Run: headless pygame with SDL's dummy video driver; simulated clock (each Clock.tick advances the game by its frame time, no real sleeping); random seed 0; keys injected as events and as key.get_pressed() state; mouse plan: one left click at the window centre at the start of phase 2, then a move to the lower-right quarter at the start of phase 3.
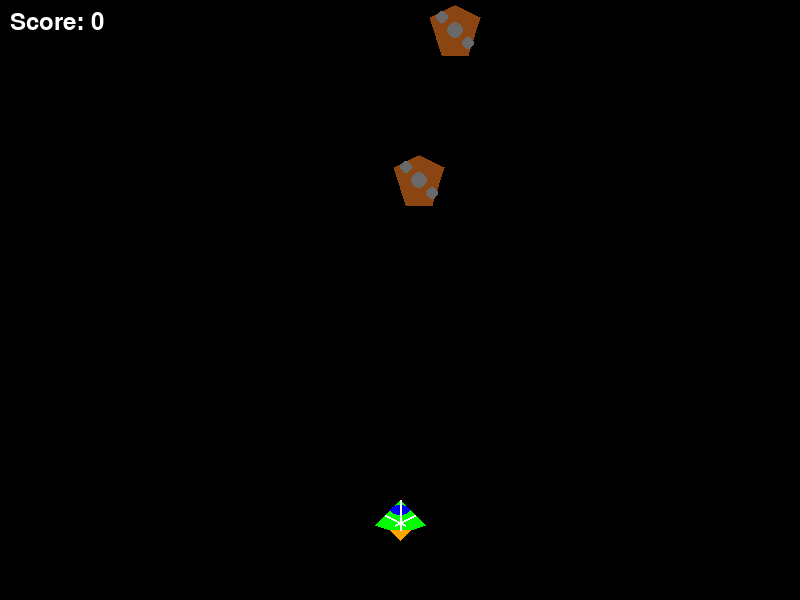
Frame 1 of 4 · flips 1–60 · no input
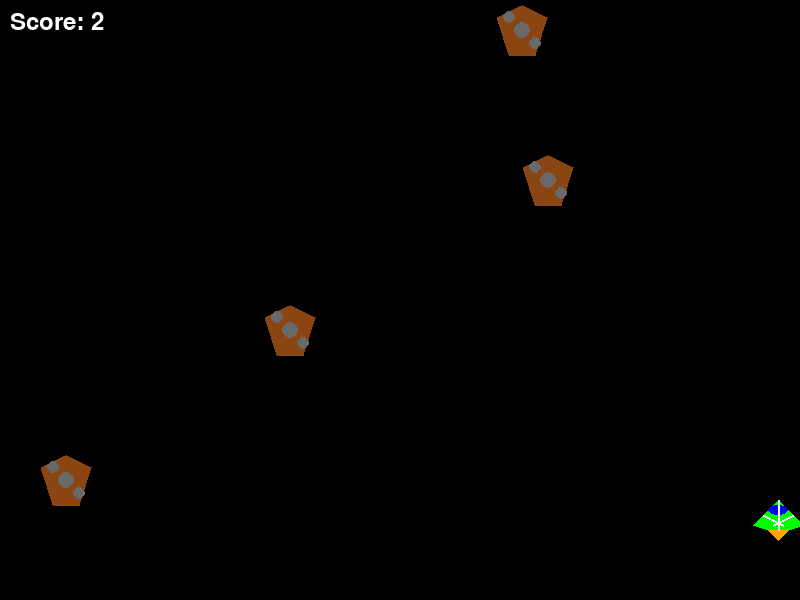
Frame 2 of 4 · flips 61–180 · clicked the window centre · tapped SPACE, RETURN · held RIGHT (→), D
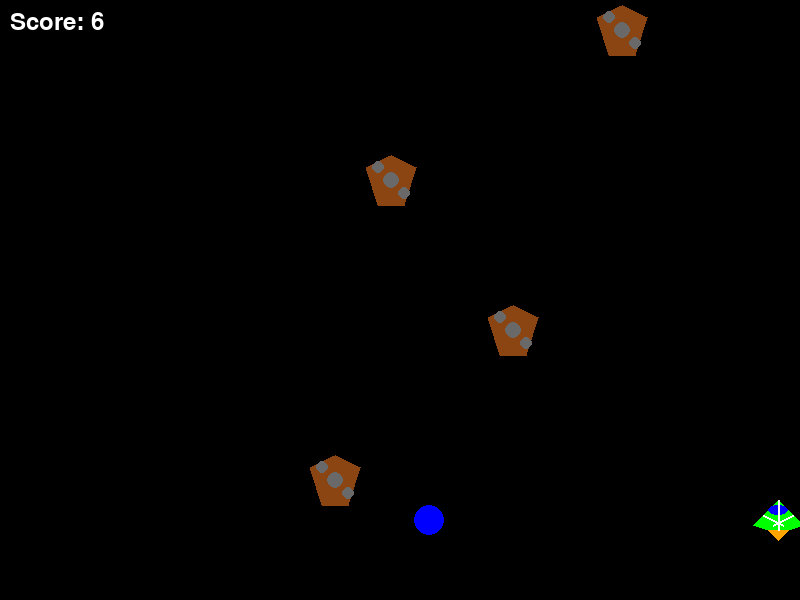
Frame 3 of 4 · flips 181–300 · moved the mouse to the lower-right quarter · held DOWN (↓), S
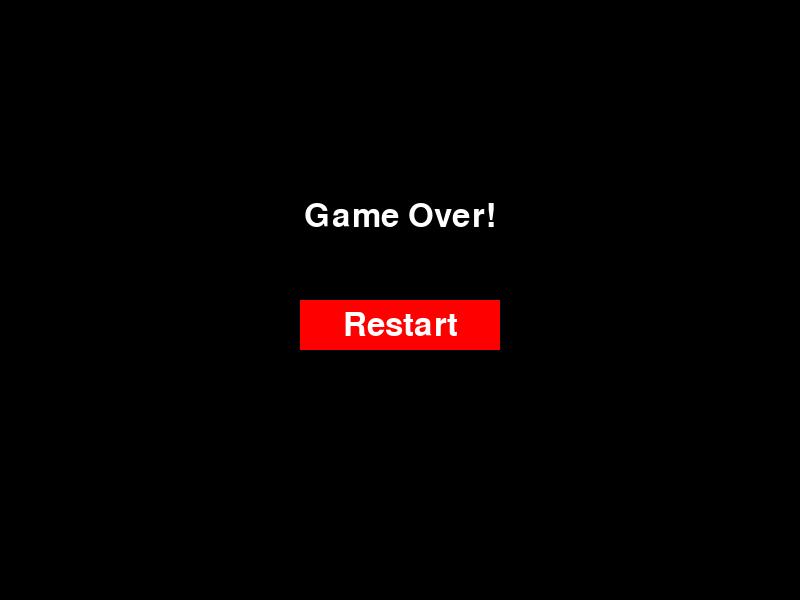
Frame 4 of 4 · flips 301–420 · held LEFT (←), A, UP (↑), W

The pygame program that drew these frames:

import pygame
import sys
import random

# Initialize pygame
pygame.init()

# Screen dimensions
WIDTH, HEIGHT = 800, 600
screen = pygame.display.set_mode((WIDTH, HEIGHT))
pygame.display.set_caption("Flight Game")

# Colors
WHITE = (255, 255, 255)
BLACK = (0, 0, 0)
RED = (255, 0, 0)
BLUE = (0, 0, 255)

# Player (fighter jet)
PLANE_WIDTH, PLANE_HEIGHT = 50, 30
plane = pygame.Rect(WIDTH // 2 - PLANE_WIDTH // 2, HEIGHT - 100, PLANE_WIDTH, PLANE_HEIGHT)
plane_speed = 7

# Obstacles
OBSTACLE_WIDTH, OBSTACLE_HEIGHT = 50, 50
obstacles = []
obstacle_speed = 5
obstacle_spawn_delay = 30  # Frames between obstacle spawns
obstacle_timer = 0

# Power-ups
POWERUP_WIDTH, POWERUP_HEIGHT = 30, 30
powerups = []
powerup_spawn_delay = 200  # Frames between power-up spawns
powerup_timer = 0
powerup_score_bonus = 5

# Bullets
BULLET_WIDTH, BULLET_HEIGHT = 5, 10
bullets = []
bullet_speed = -10

# Bullet firing delay
bullet_timer = 0
bullet_delay = 10  # Frames between bullet fires

# Explosion effects
explosions = []
EXPLOSION_LIFETIME = 20  # Frames for explosion to last

# Score
score = 0
font = pygame.font.SysFont(None, 36)

# Font for displaying messages
button_font = pygame.font.SysFont(None, 48)

# Draw player (fighter jet) with more detailed design
def draw_plane(surface, rect):
    # Main body
    pygame.draw.polygon(surface, (0, 255, 0), [
        (rect.centerx, rect.top),  # Nose
        (rect.left + 10, rect.centery),  # Left wing
        (rect.left, rect.centery + 10),  # Left tail
        (rect.left + 15, rect.bottom),  # Left bottom
        (rect.right - 15, rect.bottom),  # Right bottom
        (rect.right, rect.centery + 10),  # Right tail
        (rect.right - 10, rect.centery)  # Right wing
    ])
    
    # Cockpit
    pygame.draw.ellipse(surface, (0, 0, 255), (rect.centerx - 10, rect.top + 5, 20, 10))
    
    # Engine flames
    pygame.draw.polygon(surface, (255, 165, 0), [
        (rect.left + 15, rect.bottom),  # Left engine flame
        (rect.left + 25, rect.bottom + 10),
        (rect.left + 35, rect.bottom)
    ])
    pygame.draw.polygon(surface, (255, 165, 0), [
        (rect.right - 15, rect.bottom),  # Right engine flame
        (rect.right - 25, rect.bottom + 10),
        (rect.right - 35, rect.bottom)
    ])
    
    # Additional details
    # Left wing detail
    pygame.draw.line(surface, (255, 255, 255), (rect.left + 10, rect.centery), (rect.left + 30, rect.centery + 10), 2)
    # Right wing detail
    pygame.draw.line(surface, (255, 255, 255), (rect.right - 10, rect.centery), (rect.right - 30, rect.centery + 10), 2)
    # Centerline
    pygame.draw.line(surface, (255, 255, 255), (rect.centerx, rect.top), (rect.centerx, rect.bottom), 2)

# Draw obstacles as irregular meteor shapes
def draw_obstacle(surface, rect):
    points = [
        (rect.centerx, rect.top),  # Top point
        (rect.right, rect.top + rect.height // 4),  # Top-right
        (rect.right - rect.width // 4, rect.bottom),  # Bottom-right
        (rect.left + rect.width // 4, rect.bottom),  # Bottom-left
        (rect.left, rect.top + rect.height // 4)  # Top-left
    ]
    pygame.draw.polygon(surface, (139, 69, 19), points)  # Brown color for meteor
    # Add craters
    pygame.draw.circle(surface, (105, 105, 105), (rect.centerx, rect.centery), rect.width // 6)  # Center crater
    pygame.draw.circle(surface, (105, 105, 105), (rect.left + rect.width // 4, rect.top + rect.height // 4), rect.width // 8)  # Top-left crater
    pygame.draw.circle(surface, (105, 105, 105), (rect.right - rect.width // 4, rect.bottom - rect.height // 4), rect.width // 8)  # Bottom-right crater

# Draw power-up
def draw_powerup(surface, rect):
    pygame.draw.ellipse(surface, BLUE, rect)

# Draw bullets
def draw_bullet(surface, rect):
    pygame.draw.rect(surface, WHITE, rect)

# Draw explosion
def draw_explosion(surface, explosion):
    pygame.draw.circle(surface, RED, explosion["pos"], explosion["radius"])

# Draw button
def draw_button(surface, text, x, y, width, height, color, text_color):
    button_rect = pygame.Rect(x, y, width, height)
    pygame.draw.rect(surface, color, button_rect)
    text_surface = button_font.render(text, True, text_color)
    text_rect = text_surface.get_rect(center=button_rect.center)
    surface.blit(text_surface, text_rect)
    return button_rect

# Reset game state
def reset_game():
    global plane, obstacles, powerups, bullets, score, obstacle_speed
    plane = pygame.Rect(WIDTH // 2 - PLANE_WIDTH // 2, HEIGHT - 100, PLANE_WIDTH, PLANE_HEIGHT)
    obstacles.clear()
    powerups.clear()
    bullets.clear()
    score = 0
    obstacle_speed = 5  # Reset obstacle speed

# Game over screen
def game_over_screen():
    while True:
        screen.fill(BLACK)
        game_over_text = button_font.render("Game Over!", True, WHITE)
        screen.blit(game_over_text, (WIDTH // 2 - game_over_text.get_width() // 2, HEIGHT // 2 - 100))

        # Draw restart button
        restart_button = draw_button(screen, "Restart", WIDTH // 2 - 100, HEIGHT // 2, 200, 50, RED, WHITE)

        # Event handling
        for event in pygame.event.get():
            if event.type == pygame.QUIT:
                pygame.quit()
                sys.exit()
            if event.type == pygame.MOUSEBUTTONDOWN:
                if restart_button.collidepoint(event.pos):
                    reset_game()
                    return

        pygame.display.flip()
        clock.tick(60)

# Game loop
clock = pygame.time.Clock()
running = True
while running:
    screen.fill(BLACK)

    # Event handling
    for event in pygame.event.get():
        if event.type == pygame.QUIT:
            running = False

    # Player movement
    keys = pygame.key.get_pressed()
    if keys[pygame.K_LEFT] and plane.left > 0:
        plane.move_ip(-plane_speed, 0)
    if keys[pygame.K_RIGHT] and plane.right < WIDTH:
        plane.move_ip(plane_speed, 0)

    # Bullet firing
    bullet_timer += 1
    if keys[pygame.K_SPACE] and bullet_timer >= bullet_delay:  # Fire bullet with delay
        bullet = pygame.Rect(plane.centerx - BULLET_WIDTH // 2, plane.top - BULLET_HEIGHT, BULLET_WIDTH, BULLET_HEIGHT)
        bullets.append(bullet)
        bullet_timer = 0  # Reset bullet timer

    # Spawn obstacles
    obstacle_timer += 1
    if obstacle_timer >= obstacle_spawn_delay:
        obstacle_timer = 0
        obstacle_x = random.randint(0, WIDTH - OBSTACLE_WIDTH)
        obstacle = pygame.Rect(obstacle_x, 0, OBSTACLE_WIDTH, OBSTACLE_HEIGHT)
        obstacles.append(obstacle)

    # Spawn power-ups
    powerup_timer += 1
    if powerup_timer >= powerup_spawn_delay:
        powerup_timer = 0
        powerup_x = random.randint(0, WIDTH - POWERUP_WIDTH)
        powerup = pygame.Rect(powerup_x, 0, POWERUP_WIDTH, POWERUP_HEIGHT)
        powerups.append(powerup)

    # Move bullets
    for bullet in bullets[:]:
        bullet.move_ip(0, bullet_speed)
        if bullet.bottom < 0:  # Remove bullets that go off-screen
            bullets.remove(bullet)

    # Move obstacles
    for obstacle in obstacles[:]:
        obstacle.move_ip(0, obstacle_speed)
        if obstacle.top > HEIGHT:  # Remove obstacles that go off-screen
            obstacles.remove(obstacle)
            score += 1  # Increase score for avoiding an obstacle

    # Move power-ups
    for powerup in powerups[:]:
        powerup.move_ip(0, obstacle_speed)
        if powerup.top > HEIGHT:  # Remove power-ups that go off-screen
            powerups.remove(powerup)

    # Check for collisions with obstacles
    for bullet in bullets[:]:
        for obstacle in obstacles[:]:
            if bullet.colliderect(obstacle):
                bullets.remove(bullet)
                obstacles.remove(obstacle)
                score += 10  # Increase score for destroying an obstacle
                # Add explosion effect
                explosions.append({"pos": obstacle.center, "radius": 10, "lifetime": EXPLOSION_LIFETIME})
                break

    for obstacle in obstacles:
        if plane.colliderect(obstacle):
            print("Game Over!")
            game_over_screen()
            running = False

    # Check for collisions with power-ups
    for powerup in powerups[:]:
        if plane.colliderect(powerup):
            powerups.remove(powerup)
            score += powerup_score_bonus  # Increase score for collecting a power-up

    # Increase difficulty over time
    obstacle_speed += 0.001  # Gradually increase obstacle speed

    # Update explosions
    for explosion in explosions[:]:
        explosion["radius"] += 2  # Increase explosion radius
        explosion["lifetime"] -= 1
        if explosion["lifetime"] <= 0:
            explosions.remove(explosion)

    # Draw player, bullets, obstacles, power-ups, explosions, and score
    draw_plane(screen, plane)
    for bullet in bullets:
        draw_bullet(screen, bullet)
    for obstacle in obstacles:
        draw_obstacle(screen, obstacle)
    for powerup in powerups:
        draw_powerup(screen, powerup)
    for explosion in explosions:
        draw_explosion(screen, explosion)
    score_text = font.render(f"Score: {score}", True, WHITE)
    screen.blit(score_text, (10, 10))

    # Update display
    pygame.display.flip()
    clock.tick(60)

# Ensure proper cleanup
pygame.quit()
sys.exit()
